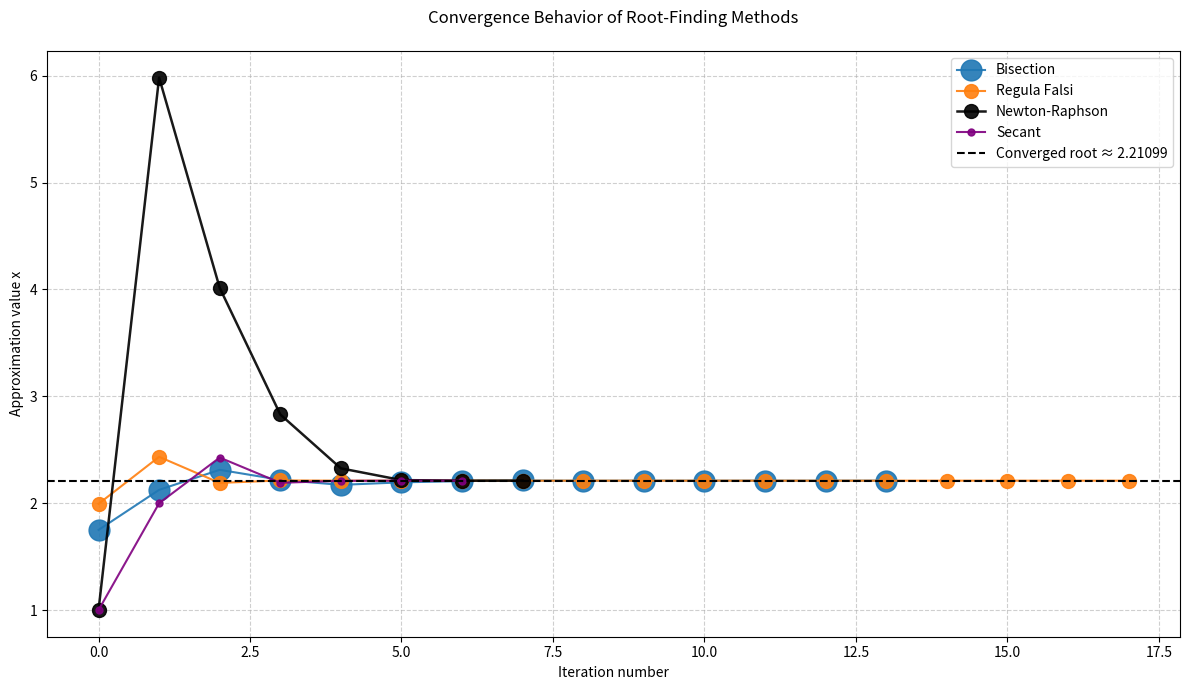

Reproduce this figure in Python.
import numpy as np
import matplotlib.pyplot as plt


def f(x):
    return -x**3 + np.sin(x)*3 + np.cos(x) + 9 

def d_fx(func, x, h=1e-8):
    """Approximate f'(x) using central finite difference"""
    return (func(x + h) - func(x - h)) / (2 * h)

def bisection(xl, xu, TOL):
    #i = 0
    iterates = []
    while abs(xu - xl) >= TOL:
        xm = (xl + xu) / 2
        #i += 1
        #print(f"x{i} = {xm:.4f}") # Print each iterate
        
        iterates.append(xm) # Store iterates in a list
        
        if f(xm) * f(xl) < 0: 
            xu = xm
        else: 
            xl = xm
    
    return xm, iterates # Return final root and list of iterates

def regula_falsi(xl, xu, TOL):
    if f(xl) * f(xu) >= 0:
        print("Error: No sign change — bad bracket")
        return None, []
    
    #i = 0
    iterates = []
    while abs(xu - xl) >= TOL:
        denominator = (f(xl) - f(xu))
        if denominator == 0:
            print("Error: denominator zero — cannot proceed")
            return None

        xr = (xu * f(xl) - xl * f(xu)) / denominator
        #i += 1
        #print(f"x{i} = {xr:.4f}") # Print each iterate
        
        iterates.append(xr) # Store iterates in a list
        
        if f(xr) * f(xl) < 0:
            xl = xr
        else:
            xu = xr
    
    return xr, iterates # Return final root and list of iterates

def Newton_Raphson(x0, func, TOL):
    xi = x0 # initial guess
    function = func(xi) # initial function value at x0
    df = d_fx(func, xi) # initial derivative at x0
    iterates = [xi] # store all x values 
    
    # First iteration outside the loop to have valid diff
    x_new = xi - (function/df) # initial guess for Newton-Raphson
    diff = abs(x_new - xi)
    
    #i = 0
    #print(f"x{i+1} = {x_new:.4f}") # Print initial iterate
    
    iterates.append(x_new)
    
    while diff >= TOL:
        
        xi = x_new
        function = func(xi)
        df = d_fx(func, xi)
        x_new = xi - (function/df) #current value of Newton-Raphson
        diff = abs(x_new - xi)
        #i += 1
        #print(f"x{i+1} = {x_new:.4f}") # Print each iterate
        iterates.append(x_new)
    
    return x_new, iterates # Return final root and list of iterates
    
def secant(x0, x1, func, TOL):
    iterates = [x0, x1]
    xa, xb = x0, x1                # previous, current
    fa, fb = func(xa), func(xb)

    while True:
        denom = fb - fa
        if abs(denom) < 1e-12:
            raise ValueError("secant denominator near zero")
        
        xc = xb - fb * (xb - xa) / denom
        iterates.append(xc)
        
        if abs(xc - xb) < TOL:
            return xc, iterates
        
        xa, fa = xb, fb
        xb, fb = xc, func(xc)


if __name__ == "__main__":

    TOL = 1e-4
    
    # Bisection and Regula Falsi parameters
    xl = 1.0
    xu = 2.5
    
    # Run bracketing methods with tracking
    root_b, iter_b = bisection(xl, xu, TOL)
    root_rf, iter_rf = regula_falsi(xl, xu, TOL)
    
    print(f"Bisection root: {root_b:.5f}")
    print(f"Regula Falsi root: {root_rf:.5f}")

    
    # Initial guesses for Secant method and Newton-Raphson
    x0 = 1.0
    x1 = 2.0
    
    # Run Newton-Raphson (already returns iterates)
    root_nr, iter_nr = Newton_Raphson(x0, f, TOL)
    print(f"Newton-Raphson root: {root_nr:.5f}")
    
    # Run Secant (already returns iterates)
    root_sec, iter_sec = secant(x0, x1, f, TOL)
    print(f"Secant root: {root_sec:.10f}")
    
    # ──────────────────────────────────────────────
    # Plot: approximation value vs iteration for each method
    # ──────────────────────────────────────────────
    plt.figure(figsize=(12, 7))
    
    # Bisection
    plt.plot(np.arange(len(iter_b)), iter_b, 'o-', 
             label='Bisection', linewidth=1.5, markersize=15, alpha=0.9)
    
    # Regula Falsi
    plt.plot(np.arange(len(iter_rf)), iter_rf, 'o-', 
             label='Regula Falsi', linewidth=1.5, markersize=10, alpha=0.9)
    
    # Newton-Raphson
    plt.plot(np.arange(len(iter_nr)), iter_nr, 'o-', 
             label='Newton-Raphson', color='black', linewidth=1.8, markersize=10, alpha=0.9)
    
    # Secant
    plt.plot(np.arange(len(iter_sec)), iter_sec, 'o-', 
             label='Secant', color='purple', linewidth=1.5, markersize=5, alpha=0.9)
    
    # Reference line at the converged root (average of all methods)
    avg_root = np.mean([root_b, root_rf, root_nr, root_sec])
    plt.axhline(avg_root, color='black', linestyle='--', linewidth=1.5, 
                label=f'Converged root ≈ {avg_root:.5f}')
    
    plt.xlabel('Iteration number')
    plt.ylabel('Approximation value x')
    plt.title('Convergence Behavior of Root-Finding Methods\n')
    plt.grid(True, which="both", ls="--", alpha=0.6)
    plt.legend(loc='best', fontsize=10)
    plt.tight_layout()
    
    # Save the plot (useful for homework submission)
    plt.savefig("problem5_convergence_plot.png", dpi=300, bbox_inches='tight')
    plt.show()
  

    # plotting the function to visually estimate the root
    #x_vals = np.linspace(-5, 5, 5000)
    #plt.figure(figsize=(10, 6))
    #plt.plot(x_vals, f(x_vals), label='f(x)', color='blue')
    #plt.axhline(0, color='black', lw=1.3, ls='--')
    #plt.axvline(0, color='black', lw=1.3, ls='--')
    #plt.xlim(-10, 10)
    #plt.ylim(-10, 15)
    #plt.xlabel('x')
    #plt.ylabel('f(x)')
    #plt.title('Plot of f(x) to visually estimate the root')
    #plt.grid()
    #plt.show()
    
    
    
    
